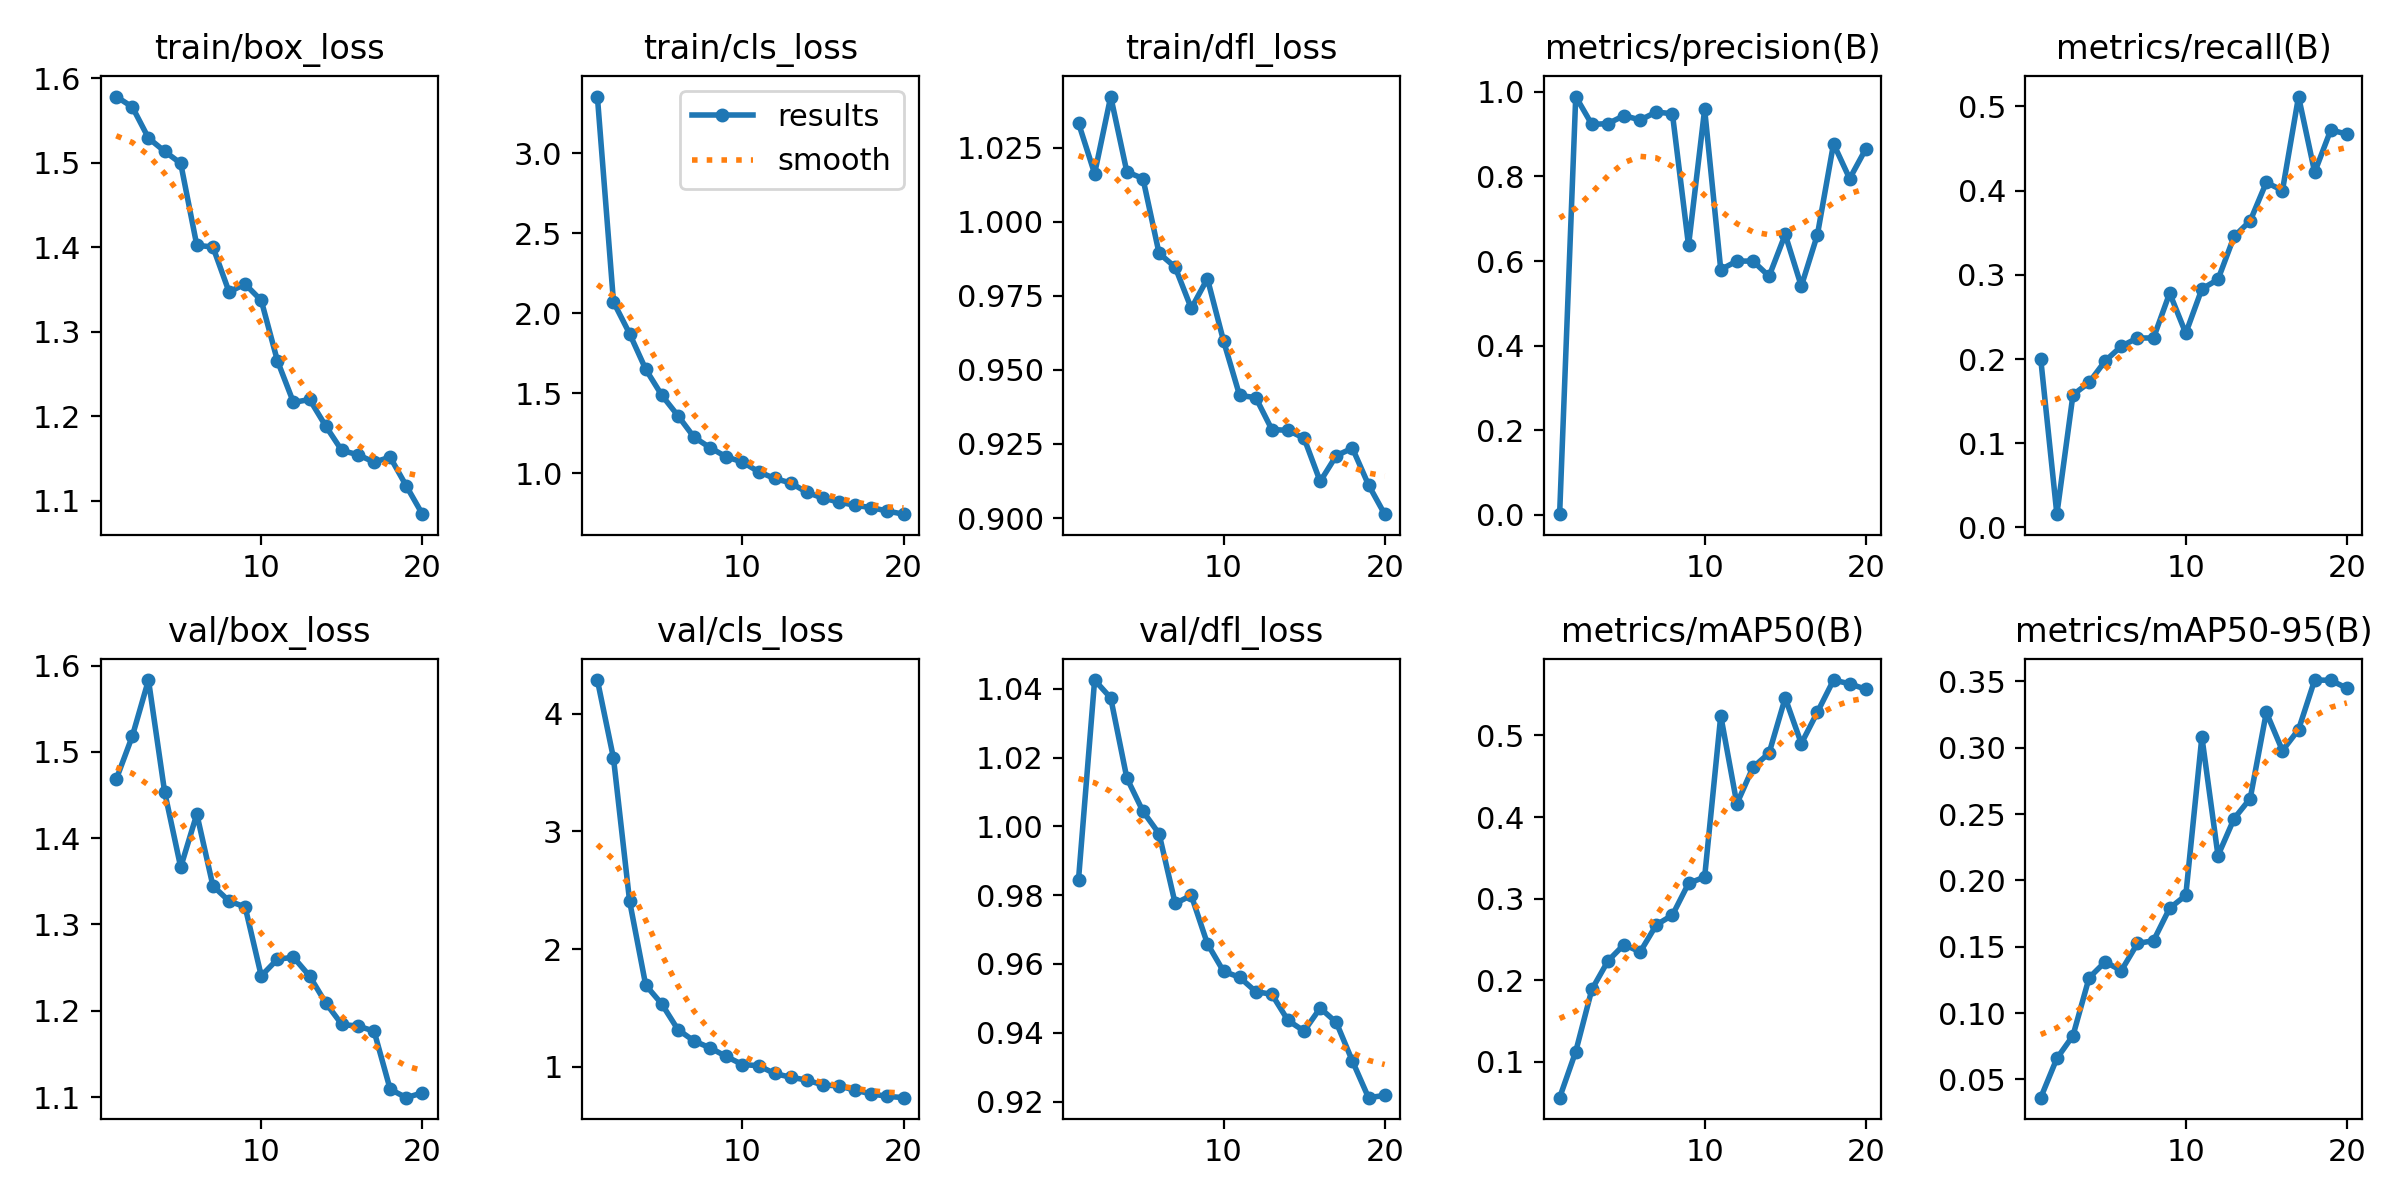

Source data for this figure (header and first rows):
epoch, time, train/box_loss, train/cls_loss, train/dfl_loss, metrics/precision(B), metrics/recall(B), metrics/mAP50(B), metrics/mAP50-95(B), val/box_loss, val/cls_loss, val/dfl_loss, lr/pg0, lr/pg1, lr/pg2
1, 257, 1.579, 3.354, 1.033, 0.00138, 0.1999, 0.05624, 0.03622, 1.468, 4.286, 0.9845, 0.0004644, 0.0004644, 0.0004644
2, 524, 1.566, 2.071, 1.016, 0.9889, 0.0158, 0.1127, 0.06581, 1.518, 3.622, 1.043, 0.0008942, 0.0008942, 0.0008942
3, 1942, 1.529, 1.873, 1.042, 0.9229, 0.1575, 0.1888, 0.08299, 1.583, 2.408, 1.037, 0.001277, 0.001277, 0.001277
4, 5244, 1.514, 1.651, 1.017, 0.925, 0.1721, 0.2238, 0.1265, 1.454, 1.694, 1.014, 0.001217, 0.001217, 0.001217
5, 5528, 1.5, 1.488, 1.015, 0.9438, 0.1977, 0.2438, 0.1386, 1.366, 1.534, 1.004, 0.001146, 0.001146, 0.001146
6, 5808, 1.402, 1.361, 0.9894, 0.9335, 0.2151, 0.2348, 0.132, 1.428, 1.317, 0.9979, 0.001075, 0.001075, 0.001075
7, 6076, 1.4, 1.226, 0.9847, 0.9523, 0.225, 0.268, 0.1525, 1.345, 1.22, 0.9776, 0.001005, 0.001005, 0.001005
8, 6351, 1.347, 1.161, 0.9708, 0.9482, 0.225, 0.2799, 0.1546, 1.327, 1.161, 0.9799, 0.0009339, 0.0009339, 0.0009339
9, 6629, 1.356, 1.104, 0.9808, 0.6368, 0.2782, 0.3188, 0.179, 1.32, 1.089, 0.9659, 0.0008631, 0.0008631, 0.0008631
10, 6906, 1.337, 1.072, 0.9598, 0.9586, 0.2306, 0.3266, 0.1887, 1.24, 1.02, 0.9579, 0.0007924, 0.0007924, 0.0007924
11, 7174, 1.266, 1.012, 0.9414, 0.5798, 0.2831, 0.5242, 0.3082, 1.26, 1.01, 0.9561, 0.0007216, 0.0007216, 0.0007216
12, 7447, 1.216, 0.9688, 0.9407, 0.5998, 0.2944, 0.4164, 0.2187, 1.262, 0.9439, 0.952, 0.0006509, 0.0006509, 0.0006509
13, 7728, 1.22, 0.9411, 0.9299, 0.5999, 0.3454, 0.461, 0.2466, 1.24, 0.9123, 0.9512, 0.0005802, 0.0005802, 0.0005802
14, 8006, 1.188, 0.8825, 0.9296, 0.564, 0.364, 0.4784, 0.2617, 1.209, 0.8879, 0.9436, 0.0005094, 0.0005094, 0.0005094
15, 8285, 1.159, 0.8459, 0.9269, 0.6629, 0.4097, 0.546, 0.3267, 1.184, 0.8462, 0.9405, 0.0004387, 0.0004387, 0.0004387
16, 8606, 1.154, 0.8218, 0.9123, 0.5405, 0.4, 0.4901, 0.2978, 1.182, 0.8384, 0.9472, 0.000368, 0.000368, 0.000368
17, 8895, 1.146, 0.8009, 0.9211, 0.6624, 0.5115, 0.5287, 0.3137, 1.177, 0.8022, 0.943, 0.0002972, 0.0002972, 0.0002972
18, 9172, 1.151, 0.7872, 0.9236, 0.8773, 0.4216, 0.5679, 0.351, 1.109, 0.7702, 0.9318, 0.0002265, 0.0002265, 0.0002265
19, 9439, 1.117, 0.7653, 0.9112, 0.7948, 0.472, 0.5633, 0.3509, 1.099, 0.7502, 0.9211, 0.0001558, 0.0001558, 0.0001558
20, 9722, 1.084, 0.746, 0.9013, 0.8649, 0.4668, 0.5567, 0.3449, 1.105, 0.7386, 0.9218, 8.50255e-05, 8.50255e-05, 8.50255e-05
